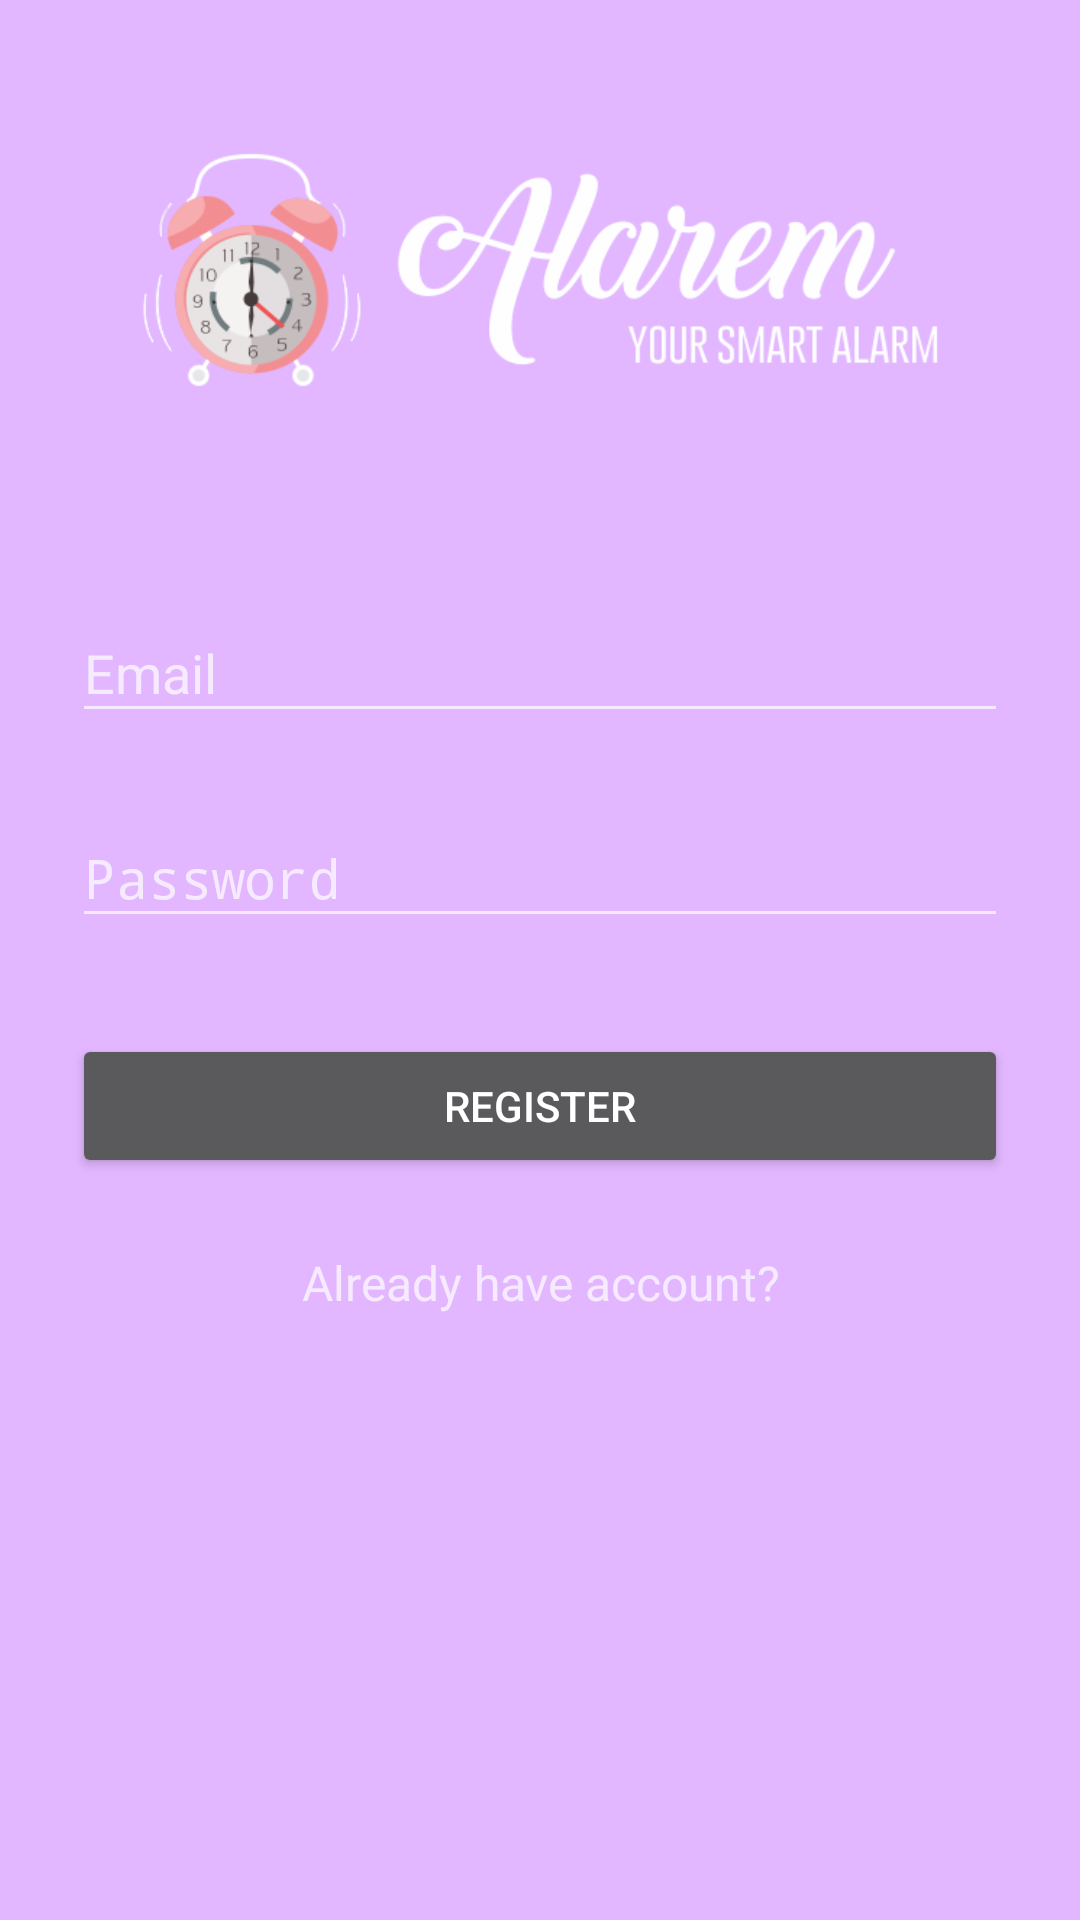

Here is an Android app screen rendered from its layout file. Give the layout XML and the strings, colors and styles it references.
<!-- AndroidManifest.xml: activity theme AppTheme.Dark.NoActionBar -->
<!-- res/layout/activity_register.xml -->
<?xml version="1.0" encoding="utf-8"?>
<ScrollView xmlns:android="http://schemas.android.com/apk/res/android"
    android:layout_width="fill_parent"
    android:layout_height="fill_parent"
    android:background="@color/colorPurpleLight"
    android:fitsSystemWindows="true">

    <LinearLayout
        android:orientation="vertical"
        android:layout_width="match_parent"
        android:layout_height="wrap_content"
        android:paddingTop="20dp"
        android:paddingLeft="24dp"
        android:paddingRight="24dp">

        <ImageView android:src="@drawable/banner"
            android:layout_width="match_parent"
            android:layout_height="140dp"
            android:layout_marginBottom="24dp"
            android:layout_gravity="center_horizontal"/>

        <android.support.design.widget.TextInputLayout
            android:layout_width="match_parent"
            android:layout_height="wrap_content"
            android:layout_marginTop="8dp"
            android:layout_marginBottom="8dp">
            <EditText android:id="@+id/input_email"
                android:layout_width="match_parent"
                android:layout_height="wrap_content"
                android:inputType="textEmailAddress"
                android:textColor="@color/colorLightGrey"
                android:hint="Email"/>
        </android.support.design.widget.TextInputLayout>

        <android.support.design.widget.TextInputLayout
            android:layout_width="match_parent"
            android:layout_height="wrap_content"
            android:layout_marginTop="8dp"
            android:layout_marginBottom="8dp">
            <EditText android:id="@+id/input_password"
                android:layout_width="match_parent"
                android:layout_height="wrap_content"
                android:inputType="textPassword"
                android:hint="Password"/>
        </android.support.design.widget.TextInputLayout>

        <android.support.v7.widget.AppCompatButton
            android:id="@+id/register_button"
            android:layout_width="match_parent"
            android:layout_height="wrap_content"
            android:layout_marginTop="24dp"
            android:layout_marginBottom="24dp"
            android:padding="12dp"
            android:text="Register"
            android:onClick="register"/>

        <TextView android:id="@+id/signup_link"
            android:layout_width="fill_parent"
            android:layout_height="wrap_content"
            android:layout_marginBottom="24dp"
            android:text="Already have account?"
            android:gravity="center"
            android:textSize="16dp"
            android:onClick="to_signin"/>

    </LinearLayout>
</ScrollView>
<!-- resources referenced by this layout -->
<resources>
  <color name="colorLightGrey">#efefef</color>
  <color name="colorPurpleLight">#e2b7ff</color>
  <!-- drawable banner: png bitmap (drawable, 40849 bytes) -->
  <style name="AppTheme.Dark.NoActionBar">
          <item name="windowActionBar">false</item>
          <item name="windowNoTitle">true</item>
      </style>
</resources>
